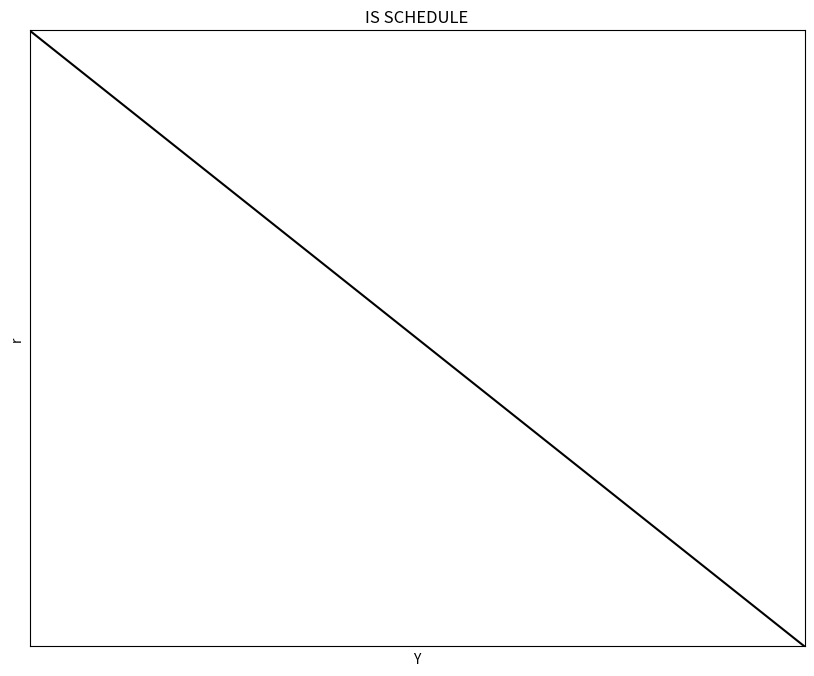
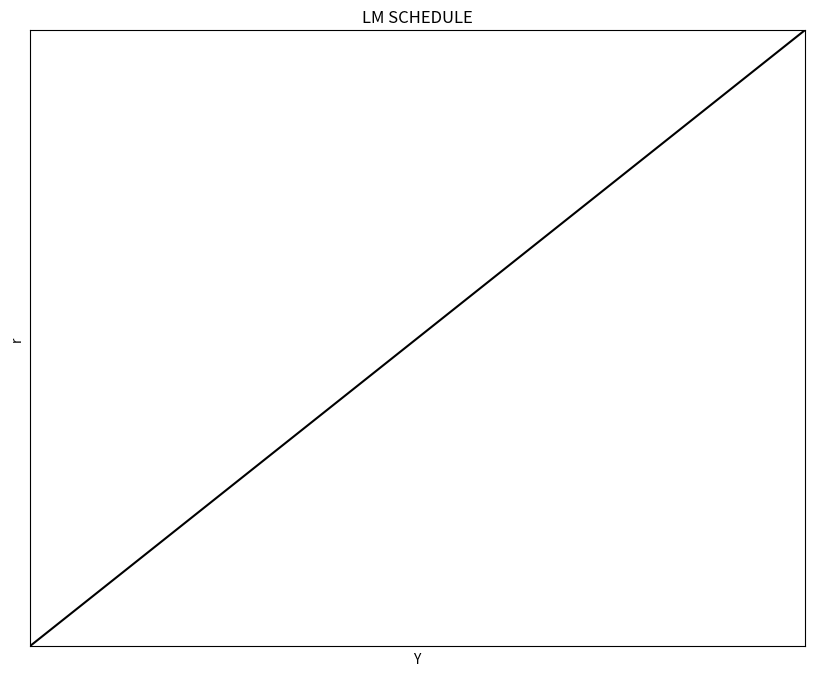
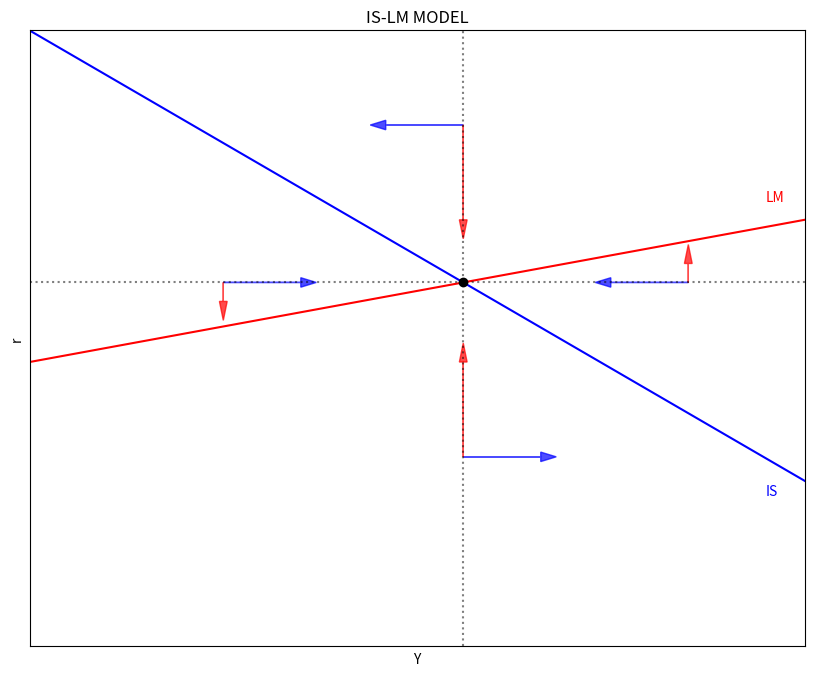
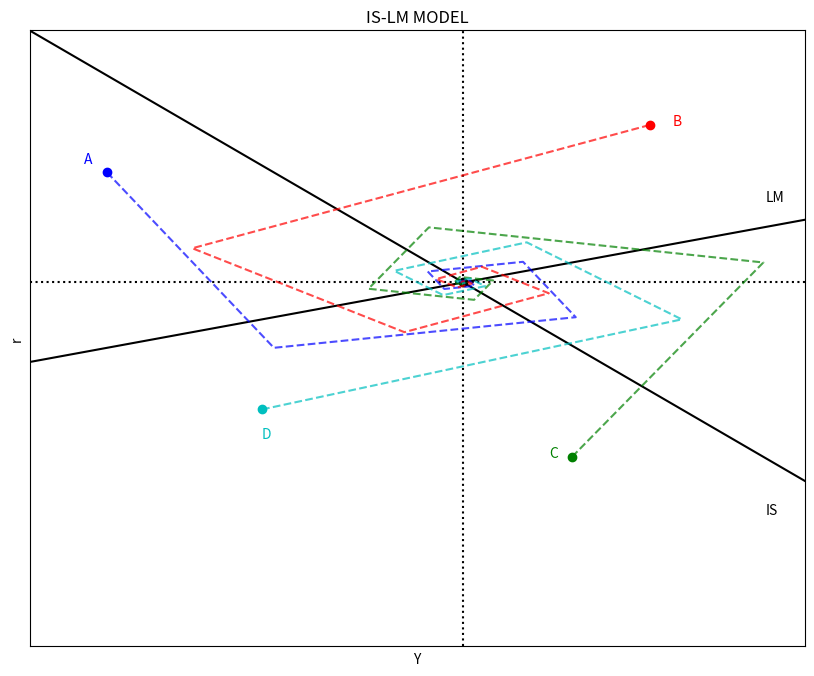

Write Python code to recreate these figures, in order.
#|============================================================================|
#|============================================================================|
#|MACROECONOMICS WITH PYTHON: THE IS-LM MODEL                                 |
# [redacted]
# [redacted]
#|[email redacted]                                                      |
#|http://www.ncachanosky.com                                                  |
#|============================================================================|
#|============================================================================|

#%% *** CELL 1 ***
"============================================================================"
"1|IMPORT PACKAGES"
import numpy             as np   # Package for scientific computing
import matplotlib.pyplot as plt  # Matplotlib is a 2D plotting library


"============================================================================"
"2|DEFINE PARAMETERS AND ARRAYS"
# Code parameters
dpi = 300
# IS parameters
Y_size = 100
a      =  20    # Autonomous consumption
b      =   0.2  # Marginal propensity to consume
alpha  =   5    # Autonomous imports
beta   =   0.2  # Marginal propensity to import
T      =   1    # Taxes
I      =  10    # Investment intercept (when i = 0)
G      =   8    # Government spending
X      =   2    # Exports (given)
d      =   5    # Investment slope wrt to i
# Arrays
Y = np.linspace(0, Y_size, Y_size*2)  # Array values of Y


"============================================================================"
"3|DEFINE AND POPULATE THE IS-SCHEDULE"
def i_IS(a, alpha, b, beta, T, I, G, X, d, Y):
    i_IS = ((a-alpha)-(b-beta)*T + I + G + X - (1-b+beta)*Y)/d
    return i_IS

def Y_IS(a, alpha, b, beta, T, I, G, X, d, i):
    Y_IS = ((a-alpha)-(b-beta)*T + I + G + X - d*i)/(1-b+beta)
    return Y_IS

i = i_IS(a, alpha, b, beta, T, I, G, X, d, Y)


"============================================================================"
"4|PLOT THE IS-SCHEDULE"
### AXIS RANGE
y_max = np.max(i)
x_max = Y_IS(a, alpha, b, beta, T, I, G, X, d, 0)
axis_range = [0, x_max, 0, y_max]                        

### BUILD PLOT
fig, ax = plt.subplots(figsize=(10, 8), dpi=dpi)
ax.set(title="IS SCHEDULE", xlabel=r'Y', ylabel=r'r')
ax.plot(Y, i, "k-")
### AXIS
ax.yaxis.set_major_locator(plt.NullLocator())   # Hide ticks
ax.xaxis.set_major_locator(plt.NullLocator())   # Hide ticks
### SETTINGS
plt.axis(axis_range)
plt.show()


#%% *** CELL 2 ***
"============================================================================"
"5|DEFINE PARAMETERS"
# LM Parameters
c1 = 1000       # Precautionary money demand
c2 = 10         # Transaction money demand
c3 = 10         # Speculation money demand
Ms = 20000      # Nominal money supply
P  = 20         # Price level


"============================================================================"
"6|DEFINE AND POPULATE THE LM-SCHEDULE"
def i_LM(c1, c2, c3, Ms, P, Y):
    i_LM = (c1 - Ms/P)/c3 + c2/c3*Y
    return i_LM

i = i_LM(c1, c2, c3, Ms, P, Y)


"============================================================================"
"7|PLOT THE LM-SCHEDULE"
### AXIS RANGE
y_max = np.max(i)
axis_range = [0, Y_size, 0, y_max]

### BUILD PLOT
fig, ax = plt.subplots(figsize=(10, 8), dpi=dpi)
ax.set(title="LM SCHEDULE", xlabel=r'Y', ylabel=r'r')
ax.plot(Y, i, "k-")
ax.yaxis.set_major_locator(plt.NullLocator())   # Hide ticks
ax.xaxis.set_major_locator(plt.NullLocator())   # Hide ticks
### SETTINGS
plt.axis(axis_range)
plt.show()


#%% *** CELL 3 ***
"============================================================================"
"8|DEFINE NEW PARAMETERS"
# IS new parameters
a = 100              # Autonomous consumption
b = 0.2              # Marginal propensity to consume
alpha = 5            # Autonomous imports
beta  = 0.15         # Marginal propensity to import
T = 1                # Taxes
I = 10               # Investment intercept (when i = 0)
G = 20               # Government spending
X = 5                # Exports (given)
d = 2                # Investment slope wrt to i
# LM new parameters
c1 = 2500            # Precautionary money demand
c2 = 0.75            # Transaction money demand
c3 = 5               # Speculation money demand
Ms = 23500           # Nominal money supply
P  = 10              # Price level


"============================================================================"
"9|CALCULATE EQUILIBRUM VALUES"

iIS = i_IS(a, alpha, b, beta, T, I, G, X, d, Y)
iLM = i_LM(c1, c2, c3, Ms, P, Y)

Y_star1 = ((a-alpha) - (b-beta)*T + I + G + X)/d
Y_star2 = (1/c3) * (c1 - Ms/P)
Y_star3 = (1 - b + beta)/d + (c2/c3)
Y_star  = (Y_star1 - Y_star2)/Y_star3

i_star1 = (1/c3)*(c1 - Ms/P)
i_star2 = (c2/c3)*Y_star
i_star  = i_star1 + i_star2


"============================================================================"
"10|PLOT THE IS-LM model"
### AXIS RANGE
y_max = np.max(iIS)
axis_range = [0, Y_size, 0, y_max]

### BUILD PLOT
fig, ax = plt.subplots(figsize=(10, 8), dpi=dpi)
ax.set(title="IS-LM MODEL", xlabel=r'Y', ylabel=r'r')
ax.plot(Y, iIS, "b-")
ax.plot(Y, iLM, "r-")
### AXIS
ax.yaxis.set_major_locator(plt.NullLocator())  # Hide ticks
ax.xaxis.set_major_locator(plt.NullLocator())  # Hide ticks
### ARROWS AND EQUILIBRIUM POINT
ax.arrow(25, i_star, 10,  0, head_length=2, head_width=1, color='b', alpha=0.7)
ax.arrow(25, i_star,  0, -2, head_length=2, head_width=1, color='r', alpha=0.7)
ax.arrow(Y_star, 20, 10,  0, head_length=2, head_width=1, color='b', alpha=0.7)
ax.arrow(Y_star, 20,  0, 10, head_length=2, head_width=1, color='r', alpha=0.7)
ax.arrow(85, i_star,-10,  0, head_length=2, head_width=1, color='b', alpha=0.7)
ax.arrow(85, i_star,  0,  2, head_length=2, head_width=1, color='r', alpha=0.7)
ax.arrow(Y_star, 55,-10,  0, head_length=2, head_width=1, color='b', alpha=0.7)
ax.arrow(Y_star, 55,  0,-10, head_length=2, head_width=1, color='r', alpha=0.7)
plt.plot(Y_star, i_star, 'ko')                      # Equilibrium point
plt.axvline(x=Y_star, ls=':', color='k', alpha=0.5) # Equilibrium line
plt.axhline(y=i_star, ls=':', color='k', alpha=0.5) # Equilibrium line
### LABELS
plt.text(95, 16, "IS", color='b')
plt.text(95, 47, "LM", color='r')
### SETTINGS
plt.axis(axis_range)
plt.show()


#%% *** CELL 4 ***
"============================================================================"
"11|CALCULATE THE DYNAMICS FOR DISEQUILIBRIUM POINTS"
iterations= 10

" |STARTING POINT A"
YA, iA = 10, 50   # Initial values

A_i_LM = np.zeros(iterations)
A_Y_IS = np.zeros(iterations)

A_Y_IS[0] = YA
A_i_LM[0] = iA

for j in range(1, iterations):
    A_Y_IS[j] = Y_IS(a, alpha, b, beta, T, I, G, X, d, A_i_LM[j-1])
    A_i_LM[j] = i_LM(c1, c2, c3, Ms, P, A_Y_IS[j-1])
    
" |STARTING POINT B"
YB, iB = 80, 55   # Initial values

B_i_LM = np.zeros(iterations)
B_Y_IS = np.zeros(iterations)

B_Y_IS[0] = YB
B_i_LM[0] = iB

for j in range(1, iterations):
    B_Y_IS[j] = Y_IS(a, alpha, b, beta, T, I, G, X, d, B_i_LM[j-1])
    B_i_LM[j] = i_LM(c1, c2, c3, Ms, P, B_Y_IS[j-1])   
    
" |STARTING POINT C"
YC, iC = 70, 20   # Initial values

C_i_LM = np.zeros(iterations)
C_Y_IS = np.zeros(iterations)

C_Y_IS[0] = YC
C_i_LM[0] = iC

for j in range(1, iterations):
    C_Y_IS[j] = Y_IS(a, alpha, b, beta, T, I, G, X, d, C_i_LM[j-1])
    C_i_LM[j] = i_LM(c1, c2, c3, Ms, P, C_Y_IS[j-1])    

" |STARTING POINT D"
YD, iD = 30, 25   # Initial values

D_i_LM = np.zeros(iterations)
D_Y_IS = np.zeros(iterations)

D_Y_IS[0] = YD
D_i_LM[0] = iD

for j in range(1, iterations):
    D_Y_IS[j] = Y_IS(a, alpha, b, beta, T, I, G, X, d, D_i_LM[j-1])
    D_i_LM[j] = i_LM(c1, c2, c3, Ms, P, D_Y_IS[j-1])


"============================================================================"
"12|PLOT THE IS-LM model"
### AXIS RANGE
y_max = np.max(iIS)
axis_range = [0, Y_size, 0, y_max]

### BUILD FIGURE
fig, ax = plt.subplots(figsize=(10, 8), dpi=dpi)
ax.set(title="IS-LM MODEL", xlabel=r'Y', ylabel=r'r')
ax.plot(Y, iIS, "k-")
ax.plot(Y, iLM, "k-")
### EQUILIBRIUM POINT AND LINES
ax.plot(Y_star, i_star, "ko")
ax.axvline(x=Y_star, ls=':', color='k')
ax.axhline(y=i_star, ls=':', color='k')
### DYNAMICS
ax.plot(YA, iA, "bo")                     # Starting point A
ax.plot(A_Y_IS, A_i_LM, "b--", alpha=0.7)
ax.plot(YB, iB, "ro")                     # Starting point B
ax.plot(B_Y_IS, B_i_LM, "r--", alpha=0.7)
ax.plot(YC, iC, "go")                     # Starting point C
ax.plot(C_Y_IS, C_i_LM, "g--", alpha=0.7)
ax.plot(YD, iD, "co")                     # Starting point C
ax.plot(D_Y_IS, D_i_LM, "c--", alpha=0.7)
### LABELS
ax.text(95, 14, "IS")
ax.text(95, 47, "LM")
ax.text(YA-3, iA+1, "A", color="b")
ax.text(YB+3, iB  , "B", color="r")
ax.text(YC-3, iC  , "C", color="g")
ax.text(YD  , iD-3, "D", color="c")
### AXIS
ax.yaxis.set_major_locator(plt.NullLocator())   # Hide ticks
ax.xaxis.set_major_locator(plt.NullLocator())   # Hide ticks
### SETTINGS
plt.axis(axis_range)
plt.show()